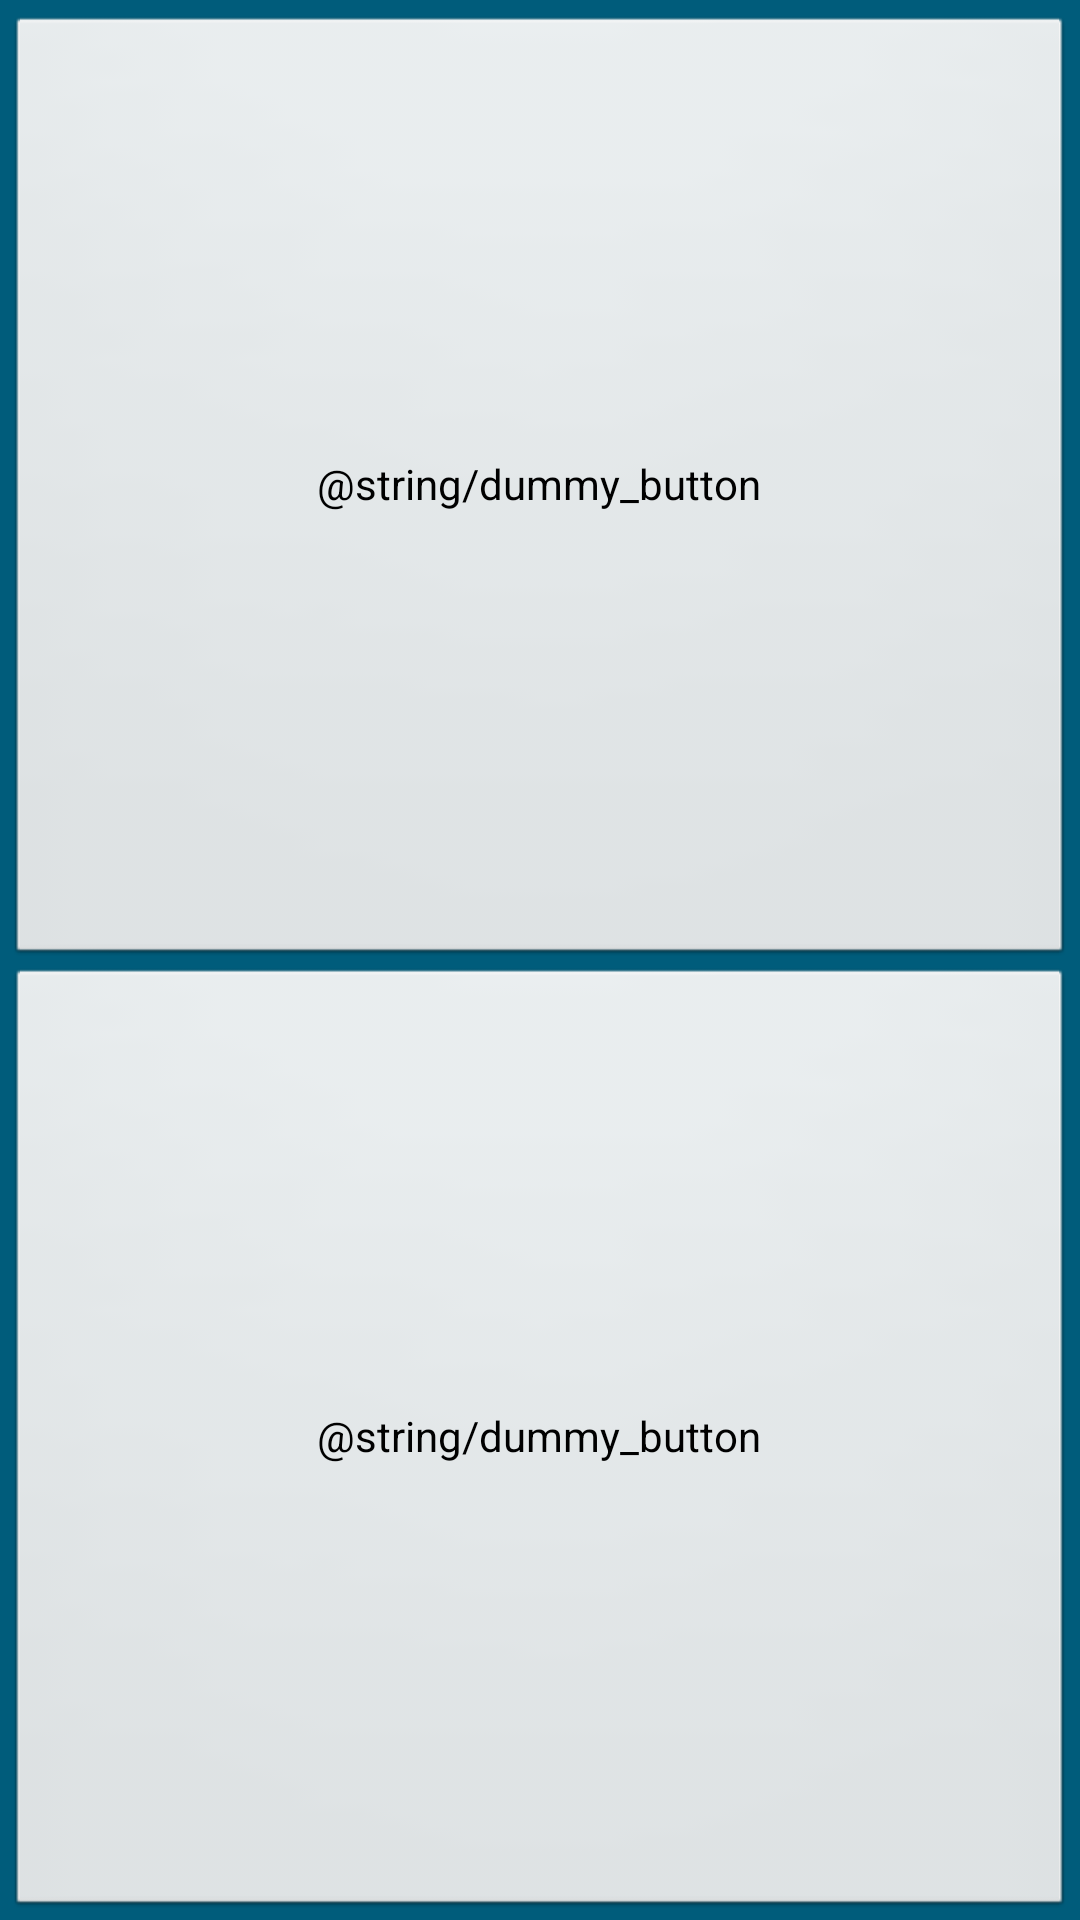

Android layout source for this screen:
<!-- AndroidManifest.xml: application theme FullscreenTheme -->
<!-- res/layout/activity_main_menu.xml -->
<FrameLayout xmlns:android="http://schemas.android.com/apk/res/android"
    xmlns:tools="http://schemas.android.com/tools"
    android:layout_width="match_parent"
    android:layout_height="match_parent"
    android:background="#0099cc"
    tools:context="de.hypoport.community.mobile.fleetbattle.MainMenuActivity">

    
    <LinearLayout
        android:id="@+id/fullscreen_content_controls"
        style="?metaButtonBarStyle"
        android:layout_width="match_parent"
        android:layout_height="match_parent"
        android:layout_gravity="center|center_vertical"
        android:background="@color/black_overlay"
        android:orientation="vertical"
        tools:ignore="UselessParent">

        <Button
            android:id="@+id/menu_single_player"
            style="?metaButtonBarButtonStyle"
            android:layout_width="match_parent"
            android:layout_height="0dp"
            android:layout_weight="1"
            android:layout_gravity="center"
            android:text="@string/dummy_button" />
        <Button
            android:id="@+id/menu_preferences"
            style="?metaButtonBarButtonStyle"
            android:layout_width="match_parent"
            android:layout_height="0dp"
            android:layout_weight="1"
            android:layout_gravity="center"
            android:text="@string/dummy_button" />

    </LinearLayout>


</FrameLayout>
<!-- resources referenced by this layout -->
<resources>
  <color name="black_overlay">#66000000</color>
  <style name="FullscreenTheme" parent="android:Theme.NoTitleBar">
          <item name="android:background">@color/theme_background</item>
          <item name="android:windowContentOverlay">@null</item>
          <item name="android:windowBackground">@null</item>
          <item name="metaButtonBarStyle">@style/ButtonBar</item>
          <item name="metaButtonBarButtonStyle">@style/ButtonBarButton</item>
      </style>
  <color name="theme_background">#2288cc</color>
  <style name="ButtonBar">
          <item name="android:paddingLeft">2dp</item>
          <item name="android:paddingTop">5dp</item>
          <item name="android:paddingRight">2dp</item>
          <item name="android:paddingBottom">0dp</item>
          <item name="android:background">@android:drawable/bottom_bar</item>
      </style>
  <style name="ButtonBarButton" />
</resources>
